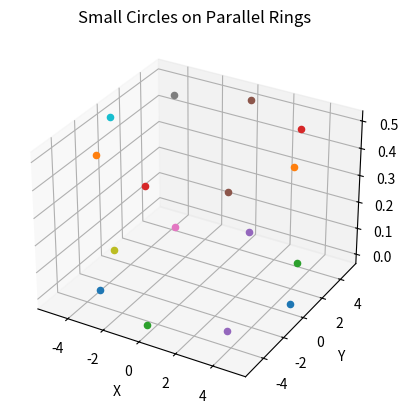

Source code (Python):
import numpy as np
import matplotlib.pyplot as plt
from mpl_toolkits.mplot3d import Axes3D

# 평행한 두 원의 반지름 R과 거리 D
R = 5
D = 1

# 작은 원들의 개수와 각도
num_circles_along_radius = 8
num_circles_parallel = 2
angle_along_radius = 360 / num_circles_along_radius
angle_parallel = 360 / num_circles_parallel

# 작은 원들의 3D 좌표를 계산하는 함수
def calculate_coordinates(R, D, theta, phi):
    x = R * np.cos(np.radians(theta))
    y = R * np.sin(np.radians(theta))
    z = D * (phi / 360)
    return x, y, z

# 작은 원들의 좌표를 저장할 리스트
circle_coordinates = []

# 각 원에 대한 좌표 계산
for i in range(num_circles_along_radius):
    for j in range(num_circles_parallel):
        theta = i * angle_along_radius
        phi = j * angle_parallel
        x, y, z = calculate_coordinates(R, D, theta, phi)
        circle_coordinates.append((x, y, z))

# 3D 플롯 생성
fig = plt.figure()
ax = fig.add_subplot(111, projection='3d')

# 작은 원들을 3D 플롯에 추가
for coord in circle_coordinates:
    ax.scatter(coord[0], coord[1], coord[2])

# 플롯 옵션 설정
ax.set_title('Small Circles on Parallel Rings')
ax.set_xlabel('X')
ax.set_ylabel('Y')
ax.set_zlabel('Z')

# 결과 표시
plt.show()
